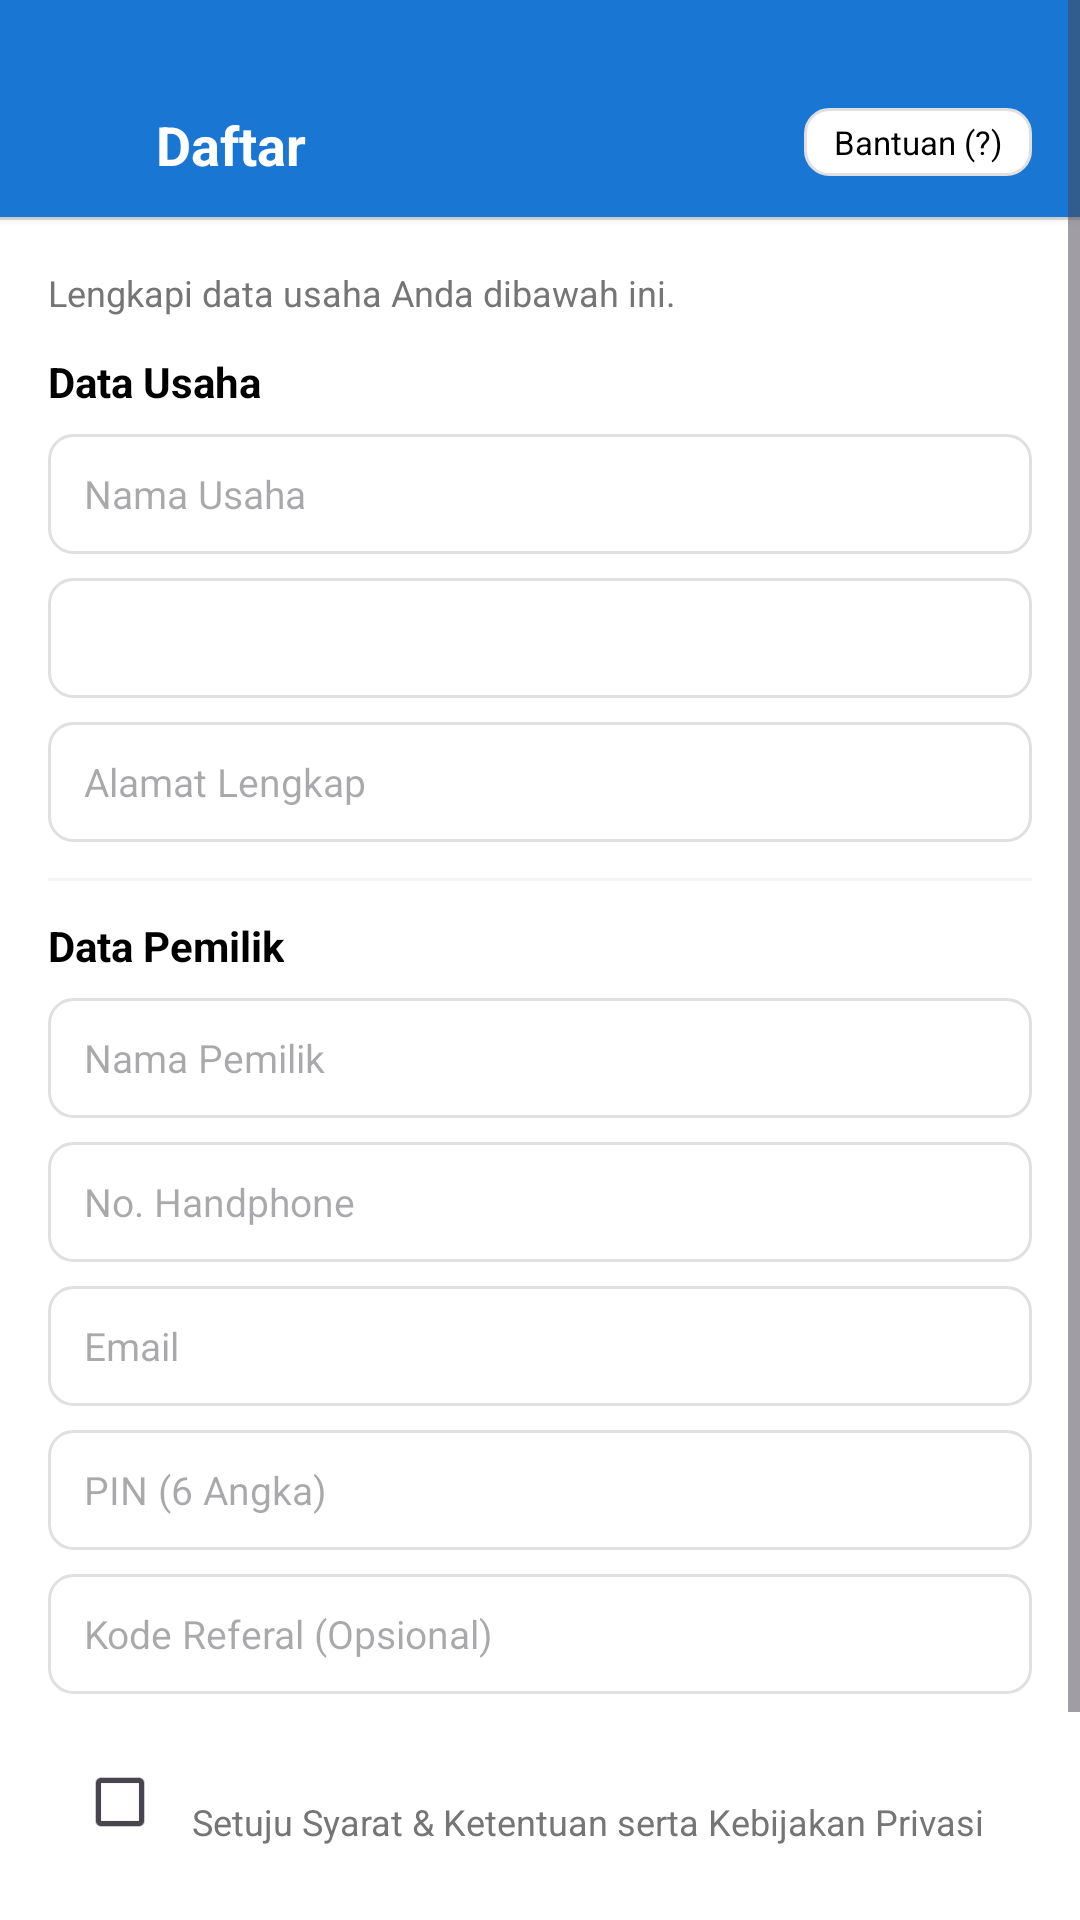

Produce the Android XML layout that renders to this screen, including the resource entries it uses.
<!-- AndroidManifest.xml: application theme Theme.KasirPintar -->
<!-- res/layout/activity_register.xml -->
<?xml version="1.0" encoding="utf-8"?>
<ScrollView xmlns:android="http://schemas.android.com/apk/res/android"
    xmlns:app="http://schemas.android.com/apk/res-auto"
    xmlns:tools="http://schemas.android.com/tools"
    android:layout_width="match_parent"
    android:layout_height="match_parent"
    android:background="@android:color/white"
    android:fillViewport="true"
    tools:context=".RegisterActivity">

    <LinearLayout
        android:layout_width="match_parent"
        android:layout_height="wrap_content"
        android:orientation="vertical"
        android:paddingBottom="16dp">

        
        <RelativeLayout
            android:layout_width="match_parent"
            android:layout_height="wrap_content"
            android:background="#1976D2"
            android:paddingStart="16dp"
            android:paddingEnd="16dp"
            android:paddingBottom="12dp"
            android:paddingTop="36dp"
            android:elevation="2dp">

            <ImageView
                android:id="@+id/btnBack"
                android:layout_width="24dp"
                android:layout_height="24dp"
                android:src="@drawable/ic_arrow_back"
                app:tint="@color/colorOnPrimary" />

            <TextView
                android:layout_width="wrap_content"
                android:layout_height="wrap_content"
                android:layout_toEndOf="@id/btnBack"
                android:layout_marginStart="12dp"
                android:text="Daftar"
                android:textSize="18sp"
                android:textStyle="bold"
                android:textColor="@color/colorOnPrimary" />

            <TextView
                android:layout_width="wrap_content"
                android:layout_height="wrap_content"
                android:layout_alignParentEnd="true"
                android:text="Bantuan (?)"
                android:background="@drawable/rounded_edittext"
                android:paddingHorizontal="10dp"
                android:paddingVertical="4dp"
                android:textColor="@color/black"
                android:textSize="11sp" />
        </RelativeLayout>

        <View
            android:layout_width="match_parent"
            android:layout_height="1dp"
            android:background="#E0E0E0" />

        <LinearLayout
            android:layout_width="match_parent"
            android:layout_height="wrap_content"
            android:orientation="vertical"
            android:padding="16dp">

            <TextView
                android:layout_width="match_parent"
                android:layout_height="wrap_content"
                android:text="Lengkapi data usaha Anda dibawah ini."
                android:textSize="12sp"
                android:textColor="#757575"
                android:layout_marginBottom="12dp"/>

            
            <TextView
                android:layout_width="wrap_content"
                android:layout_height="wrap_content"
                android:text="Data Usaha"
                android:textSize="14sp"
                android:textStyle="bold"
                android:textColor="@color/black"
                android:layout_marginBottom="8dp"/>

            <EditText
                android:id="@+id/etStoreName"
                android:layout_width="match_parent"
                android:layout_height="40dp"
                android:background="@drawable/rounded_edittext"
                android:hint="Nama Usaha"
                android:paddingHorizontal="12dp"
                android:textSize="13sp"
                android:layout_marginBottom="8dp"/>

            <Spinner
                android:id="@+id/spBusinessType"
                android:layout_width="match_parent"
                android:layout_height="40dp"
                android:background="@drawable/rounded_edittext"
                android:layout_marginBottom="8dp"/>

            <EditText
                android:id="@+id/etAddress"
                android:layout_width="match_parent"
                android:layout_height="40dp"
                android:background="@drawable/rounded_edittext"
                android:hint="Alamat Lengkap"
                android:paddingHorizontal="12dp"
                android:textSize="13sp"
                android:layout_marginBottom="12dp"/>

            <View
                android:layout_width="match_parent"
                android:layout_height="1dp"
                android:background="#F5F5F5"
                android:layout_marginBottom="12dp"/>

            
            <TextView
                android:layout_width="wrap_content"
                android:layout_height="wrap_content"
                android:text="Data Pemilik"
                android:textSize="14sp"
                android:textStyle="bold"
                android:textColor="@color/black"
                android:layout_marginBottom="8dp"/>

            <EditText
                android:id="@+id/etOwnerName"
                android:layout_width="match_parent"
                android:layout_height="40dp"
                android:background="@drawable/rounded_edittext"
                android:hint="Nama Pemilik"
                android:inputType="textPersonName"
                android:paddingHorizontal="12dp"
                android:textSize="13sp"
                android:layout_marginBottom="8dp"/>

            <EditText
                android:id="@+id/etPhone"
                android:layout_width="match_parent"
                android:layout_height="40dp"
                android:background="@drawable/rounded_edittext"
                android:hint="No. Handphone"
                android:inputType="phone"
                android:paddingHorizontal="12dp"
                android:textSize="13sp"
                android:layout_marginBottom="8dp"/>

            <EditText
                android:id="@+id/etEmail"
                android:layout_width="match_parent"
                android:layout_height="40dp"
                android:background="@drawable/rounded_edittext"
                android:hint="Email"
                android:inputType="textEmailAddress"
                android:paddingHorizontal="12dp"
                android:textSize="13sp"
                android:layout_marginBottom="8dp"/>

            <EditText
                android:id="@+id/etPin"
                android:layout_width="match_parent"
                android:layout_height="40dp"
                android:background="@drawable/rounded_edittext"
                android:hint="PIN (6 Angka)"
                android:inputType="numberPassword"
                android:maxLength="6"
                android:paddingHorizontal="12dp"
                android:textSize="13sp"
                android:layout_marginBottom="8dp"/>

            <EditText
                android:id="@+id/etReferral"
                android:layout_width="match_parent"
                android:layout_height="40dp"
                android:background="@drawable/rounded_edittext"
                android:hint="Kode Referal (Opsional)"
                android:paddingHorizontal="12dp"
                android:textSize="13sp"
                android:layout_marginBottom="12dp"/>

            
            <LinearLayout
                android:layout_width="match_parent"
                android:layout_height="wrap_content"
                android:orientation="horizontal"
                android:gravity="top">

                <CheckBox
                    android:id="@+id/cbAgree"
                    android:layout_width="wrap_content"
                    android:layout_height="wrap_content"
                    android:scaleX="0.9"
                    android:scaleY="0.9"/>

                <TextView
                    android:layout_width="match_parent"
                    android:layout_height="wrap_content"
                    android:text="Setuju Syarat &amp; Ketentuan serta Kebijakan Privasi"
                    android:textSize="12sp"
                    android:textColor="#757575"
                    android:layout_marginTop="6dp"/>
            </LinearLayout>

            <Button
                android:id="@+id/btnRegister"
                android:layout_width="match_parent"
                android:layout_height="45dp"
                android:text="DAFTAR SEKARANG"
                android:backgroundTint="#1976D2"
                android:textColor="@android:color/white"
                android:textStyle="bold"
                android:textSize="14sp"
                android:layout_marginTop="16dp"/>

        </LinearLayout>
    </LinearLayout>
</ScrollView>
<!-- resources referenced by this layout -->
<resources>
  <color name="black">#FF000000</color>
  <color name="colorOnPrimary">#FFFFFF</color>
  <!-- drawable rounded_edittext (drawable) -->
  <?xml version="1.0" encoding="utf-8"?>
  <shape xmlns:android="http://schemas.android.com/apk/res/android">
      <solid android:color="#FFFFFF" />
      <corners android:radius="8dp" />
      <stroke android:width="1dp" android:color="#E0E0E0" />
      <padding android:left="8dp" android:top="8dp" android:right="8dp" android:bottom="8dp"/>
  </shape>
  <style name="Theme.KasirPintar" parent="Base.Theme.KasirPintar" />
  <style name="Base.Theme.KasirPintar" parent="Theme.Material3.Light.NoActionBar">
  
          <item name="colorPrimary">@color/colorPrimary</item>
          <item name="colorOnPrimary">@color/colorOnPrimary</item> <item name="colorSecondary">@color/colorSecondary</item>
          <item name="colorOnSecondary">@color/white</item>
          <item name="colorTertiary">@color/colorSecondary</item>
  
          <item name="android:statusBarColor">@color/colorPrimaryVariant</item>
          <item name="android:windowLightStatusBar">false</item>
  
      </style>
  <color name="colorPrimary">#1976D2</color>
  <color name="colorSecondary">#03DAC5</color>
  <color name="white">#FFFFFFFF</color>
  <color name="colorPrimaryVariant">#1565C0</color>
</resources>
